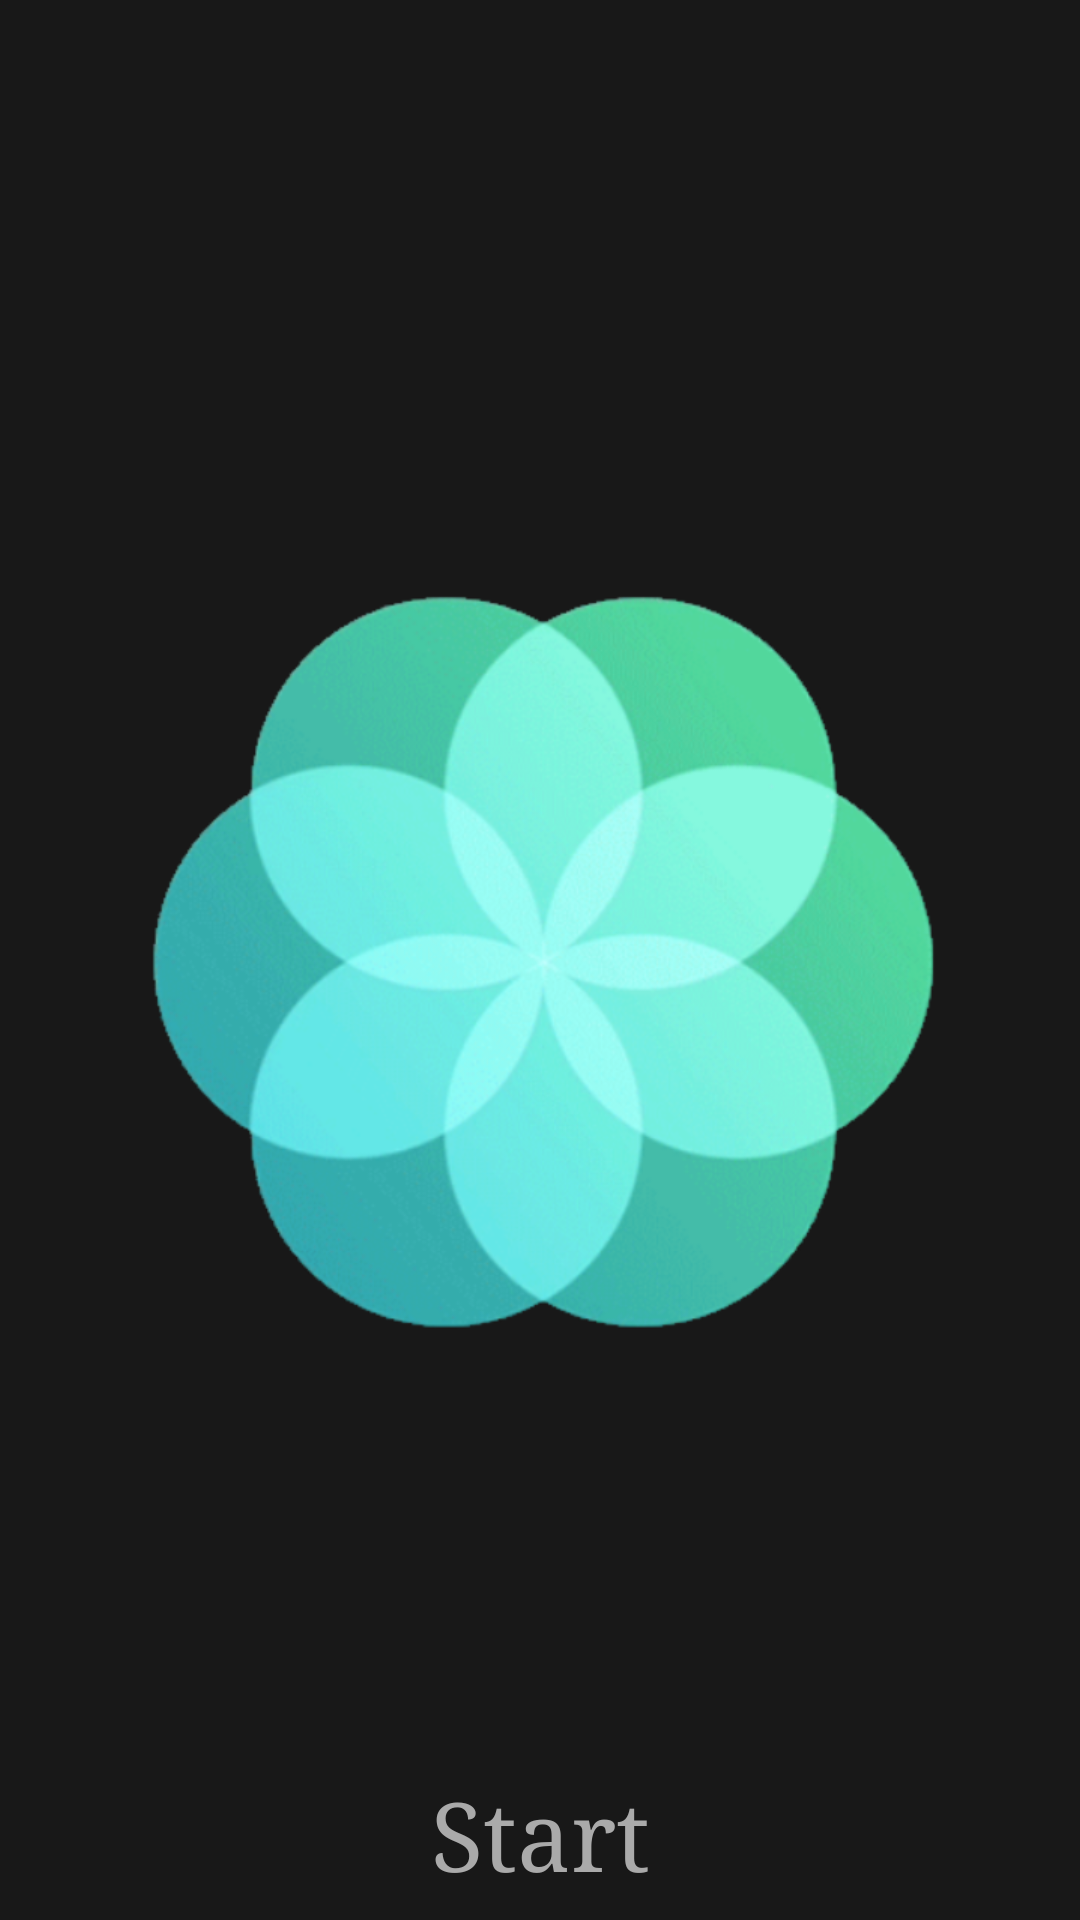

Android layout source for this screen:
<!-- AndroidManifest.xml: application theme AppTheme -->
<!-- res/layout/activity_main.xml -->
<?xml version="1.0" encoding="utf-8"?>
<androidx.constraintlayout.widget.ConstraintLayout xmlns:android="http://schemas.android.com/apk/res/android"
    xmlns:app="http://schemas.android.com/apk/res-auto"
    xmlns:tools="http://schemas.android.com/tools"
    android:id="@+id/constraintLayout"
    android:layout_width="match_parent"
    android:layout_height="match_parent"
    android:padding="8dp"
    tools:context=".activity.MainActivity">

    <ImageView
        android:id="@+id/editPencilTv"
        android:layout_width="wrap_content"
        android:layout_height="wrap_content"
        android:layout_margin="8dp"
        android:contentDescription="@string/app_name"
        android:onClick="editButtonClicked"
        android:scaleType="fitXY"
        android:src="@drawable/ic_mode_edit"
        app:layout_constraintEnd_toEndOf="parent"
        app:layout_constraintTop_toTopOf="parent" />


    <ImageView
        android:id="@+id/imageView"
        android:layout_width="wrap_content"
        android:layout_height="250dp"
        android:contentDescription="@string/app_name"
        app:layout_constraintBottom_toBottomOf="parent"
        app:layout_constraintEnd_toEndOf="parent"
        app:layout_constraintStart_toStartOf="parent"
        app:layout_constraintTop_toTopOf="parent"
        app:srcCompat="@drawable/breathe" />

    <TextView
        android:id="@+id/breathsTodayTv"
        android:layout_width="wrap_content"
        android:layout_height="wrap_content"
        android:layout_marginStart="16dp"
        android:layout_marginTop="8dp"
        android:layout_marginEnd="16dp"
        android:textColor="@android:color/darker_gray"
        app:layout_constraintEnd_toEndOf="parent"
        app:layout_constraintHorizontal_bias="0.0"
        app:layout_constraintStart_toStartOf="parent"
        app:layout_constraintTop_toTopOf="parent" />

    <TextView
        android:id="@+id/lastSessionTv"
        android:layout_width="wrap_content"
        android:layout_height="wrap_content"
        android:layout_marginStart="16dp"
        android:layout_marginTop="8dp"
        android:layout_marginEnd="16dp"
        android:textColor="@android:color/darker_gray"
        app:layout_constraintEnd_toEndOf="parent"
        app:layout_constraintHorizontal_bias="0.0"
        app:layout_constraintStart_toStartOf="parent"
        app:layout_constraintTop_toBottomOf="@id/breathsTodayTv" />

    <TextView
        android:id="@+id/todayMinutesTv"
        android:layout_width="wrap_content"
        android:layout_height="wrap_content"
        android:layout_marginStart="16dp"
        android:layout_marginTop="8dp"
        android:layout_marginEnd="16dp"
        android:textColor="@android:color/darker_gray"
        app:layout_constraintEnd_toEndOf="parent"
        app:layout_constraintHorizontal_bias="0.0"
        app:layout_constraintStart_toStartOf="parent"
        app:layout_constraintTop_toBottomOf="@id/lastSessionTv" />

    <TextView
        android:id="@+id/oneMinuteTv"
        android:layout_width="wrap_content"
        android:layout_height="wrap_content"
        android:layout_marginTop="16dp"
        android:layout_marginEnd="16dp"
        android:textColor="@android:color/darker_gray"
        android:textSize="30sp"
        android:typeface="serif"
        app:layout_constraintEnd_toStartOf="@id/editPencilTv"
        app:layout_constraintTop_toTopOf="parent" />

    <TextView
        android:id="@+id/startButton"
        android:layout_width="0dp"
        android:layout_height="wrap_content"
        android:gravity="center"
        android:text="@string/start"
        android:textColor="@android:color/darker_gray"
        android:textSize="32sp"
        android:typeface="serif"
        app:layout_constraintBottom_toBottomOf="parent"
        app:layout_constraintEnd_toStartOf="@id/stopButton"
        app:layout_constraintStart_toStartOf="parent" />

    <TextView
        android:id="@+id/stopButton"
        android:layout_width="0dp"
        android:layout_height="wrap_content"
        android:gravity="center"
        android:text="@string/stop"
        android:textColor="@android:color/darker_gray"
        android:textSize="32sp"
        android:visibility="gone"
        android:typeface="serif"
        app:layout_constraintBottom_toBottomOf="parent"
        app:layout_constraintEnd_toEndOf="parent"
        app:layout_constraintStart_toEndOf="@id/startButton" />

    <TextView
        android:id="@+id/guideTv"
        android:layout_width="wrap_content"
        android:layout_height="wrap_content"
        android:textColor="@android:color/background_light"
        android:textSize="24sp"
        android:textStyle="bold"
        android:typeface="serif"
        app:layout_constraintBottom_toTopOf="@id/startButton"
        app:layout_constraintEnd_toEndOf="parent"
        app:layout_constraintStart_toStartOf="parent"
        app:layout_constraintTop_toBottomOf="@id/imageView" />
</androidx.constraintlayout.widget.ConstraintLayout>
<!-- resources referenced by this layout -->
<resources>
  <!-- drawable breathe: png bitmap (drawable, 237401 bytes) -->
  <string name="app_name">Breathe - Do It Right</string>
  <string name="start">Start</string>
  <string name="stop">Stop</string>
  <style name="AppTheme" parent="Theme.AppCompat.Light.NoActionBar">
          
          <item name="colorPrimary">@color/colorPrimary</item>
          <item name="colorPrimaryDark">@color/colorPrimaryDark</item>
          <item name="colorAccent">@color/colorAccent</item>
  
  
          <item name="android:background">@color/colorPrimary</item>
  
          <item name="android:windowBackground">@color/colorPrimary</item>
  
          <item name="android:colorBackground">@color/colorPrimary</item>
  
      </style>
  <color name="colorPrimary">#181818</color>
  <color name="colorPrimaryDark">#181818</color>
  <color name="colorAccent">#D81B60</color>
</resources>
